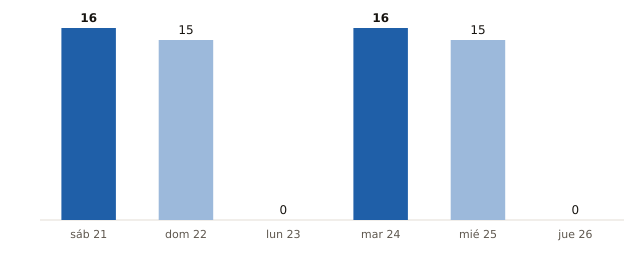

The data file committed next to this chart (first rows):
fecha, municipios_prob_90_o_mas
2026-11-21, 16
2026-11-22, 15
2026-11-23, 0
2026-11-24, 16
2026-11-25, 15
2026-11-26, 0
